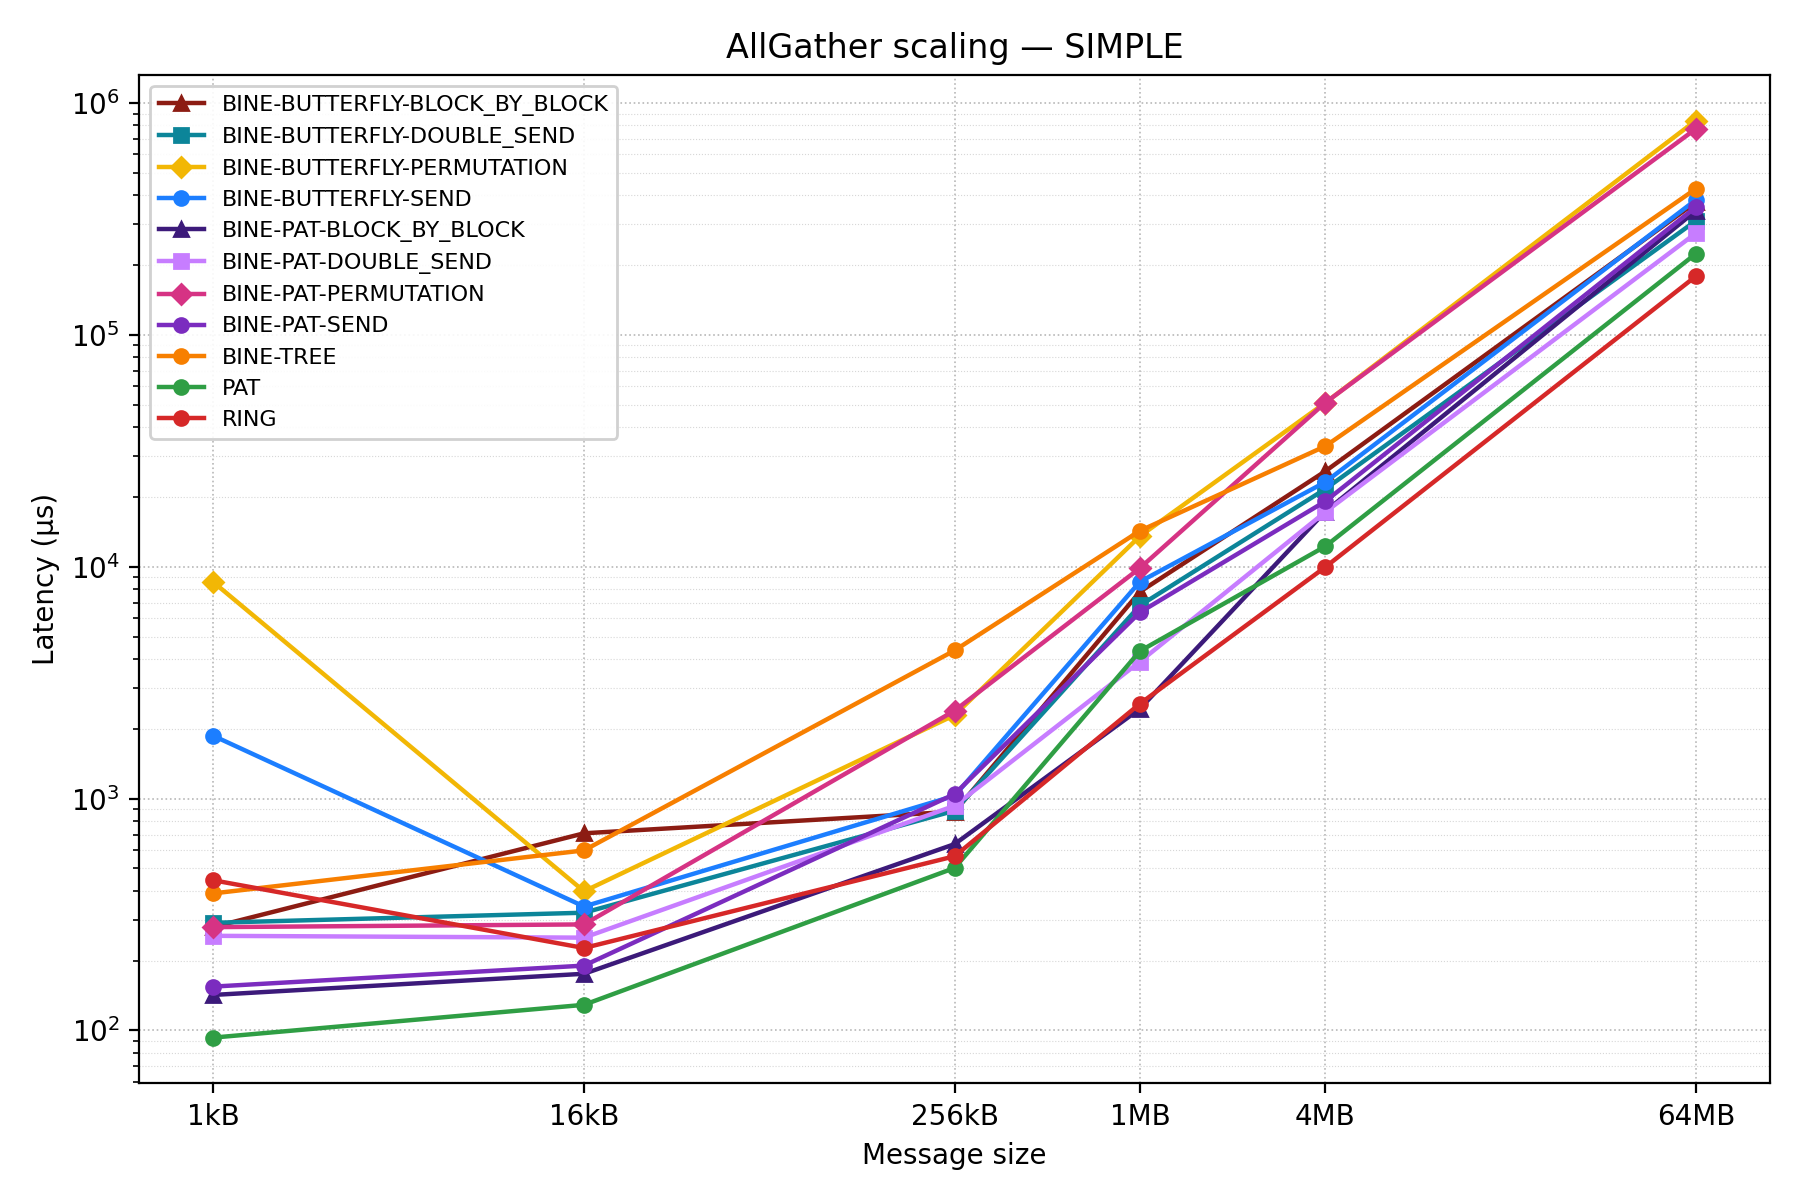

The file beside this chart, header and first rows:
pool, test, mean_ns, stddev_ns, min_ns, max_ns, median_ns, samples_ns
scaling/1kB_64MB/RING_AllGather, scaling/1kB_64MB/RING_AllGather/1kB, 444416, 0.0, 444416, 444416, 444416, [444416]
scaling/1kB_64MB/RING_AllGather, scaling/1kB_64MB/RING_AllGather/16kB, 226816, 0.0, 226816, 226816, 226816, [226816]
scaling/1kB_64MB/RING_AllGather, scaling/1kB_64MB/RING_AllGather/256kB, 564224, 0.0, 564224, 564224, 564224, [564224]
scaling/1kB_64MB/RING_AllGather, scaling/1kB_64MB/RING_AllGather/1MB, 2566144, 0.0, 2566144, 2566144, 2566144, [2566144]
scaling/1kB_64MB/RING_AllGather, scaling/1kB_64MB/RING_AllGather/4MB, 9963520, 0.0, 9963520, 9963520, 9963520, [9963520]
scaling/1kB_64MB/RING_AllGather, scaling/1kB_64MB/RING_AllGather/64MB, 179024384, 0.0, 179024384, 179024384, 179024384, [179024384]
scaling/1kB_64MB/PAT_AllGather, scaling/1kB_64MB/PAT_AllGather/1kB, 93184, 0.0, 93184, 93184, 93184, [93184]
scaling/1kB_64MB/PAT_AllGather, scaling/1kB_64MB/PAT_AllGather/16kB, 129024, 0.0, 129024, 129024, 129024, [129024]
scaling/1kB_64MB/PAT_AllGather, scaling/1kB_64MB/PAT_AllGather/256kB, 502272, 0.0, 502272, 502272, 502272, [502272]
scaling/1kB_64MB/PAT_AllGather, scaling/1kB_64MB/PAT_AllGather/1MB, 4328448, 0.0, 4328448, 4328448, 4328448, [4328448]
scaling/1kB_64MB/PAT_AllGather, scaling/1kB_64MB/PAT_AllGather/4MB, 12240384, 0.0, 12240384, 12240384, 12240384, [12240384]
scaling/1kB_64MB/PAT_AllGather, scaling/1kB_64MB/PAT_AllGather/64MB, 223867904, 0.0, 223867904, 223867904, 223867904, [223867904]
scaling/1kB_64MB/BINE_AllGather, scaling/1kB_64MB/BINE-BUTTERFLY-BLOCK_BY…, 279552, 0.0, 279552, 279552, 279552, [279552]
scaling/1kB_64MB/BINE_AllGather, scaling/1kB_64MB/BINE-BUTTERFLY-BLOCK_BY…, 708608, 0.0, 708608, 708608, 708608, [708608]
scaling/1kB_64MB/BINE_AllGather, scaling/1kB_64MB/BINE-BUTTERFLY-BLOCK_BY…, 878592, 0.0, 878592, 878592, 878592, [878592]
scaling/1kB_64MB/BINE_AllGather, scaling/1kB_64MB/BINE-BUTTERFLY-BLOCK_BY…, 7799808, 0.0, 7799808, 7799808, 7799808, [7799808]
scaling/1kB_64MB/BINE_AllGather, scaling/1kB_64MB/BINE-BUTTERFLY-BLOCK_BY…, 25802752, 0.0, 25802752, 25802752, 25802752, [25802752]
scaling/1kB_64MB/BINE_AllGather, scaling/1kB_64MB/BINE-BUTTERFLY-BLOCK_BY…, 373392384, 0.0, 373392384, 373392384, 373392384, [373392384]
scaling/1kB_64MB/BINE_AllGather, scaling/1kB_64MB/BINE-BUTTERFLY-DOUBLE_S…, 291328, 0.0, 291328, 291328, 291328, [291328]
scaling/1kB_64MB/BINE_AllGather, scaling/1kB_64MB/BINE-BUTTERFLY-DOUBLE_S…, 322048, 0.0, 322048, 322048, 322048, [322048]
scaling/1kB_64MB/BINE_AllGather, scaling/1kB_64MB/BINE-BUTTERFLY-DOUBLE_S…, 886784, 0.0, 886784, 886784, 886784, [886784]
scaling/1kB_64MB/BINE_AllGather, scaling/1kB_64MB/BINE-BUTTERFLY-DOUBLE_S…, 6804991, 0.0, 6804991, 6804991, 6804991, [6804991]
scaling/1kB_64MB/BINE_AllGather, scaling/1kB_64MB/BINE-BUTTERFLY-DOUBLE_S…, 21625854, 0.0, 21625854, 21625854, 21625854, [21625854]
scaling/1kB_64MB/BINE_AllGather, scaling/1kB_64MB/BINE-BUTTERFLY-DOUBLE_S…, 310498304, 0.0, 310498304, 310498304, 310498304, [310498304]
scaling/1kB_64MB/BINE_AllGather, scaling/1kB_64MB/BINE-BUTTERFLY-PERMUTAT…, 8579584, 0.0, 8579584, 8579584, 8579584, [8579584]
scaling/1kB_64MB/BINE_AllGather, scaling/1kB_64MB/BINE-BUTTERFLY-PERMUTAT…, 398336, 0.0, 398336, 398336, 398336, [398336]
scaling/1kB_64MB/BINE_AllGather, scaling/1kB_64MB/BINE-BUTTERFLY-PERMUTAT…, 2292224, 0.0, 2292224, 2292224, 2292224, [2292224]
scaling/1kB_64MB/BINE_AllGather, scaling/1kB_64MB/BINE-BUTTERFLY-PERMUTAT…, 13548032, 0.0, 13548032, 13548032, 13548032, [13548032]
scaling/1kB_64MB/BINE_AllGather, scaling/1kB_64MB/BINE-BUTTERFLY-PERMUTAT…, 50939904, 0.0, 50939904, 50939904, 50939904, [50939904]
scaling/1kB_64MB/BINE_AllGather, scaling/1kB_64MB/BINE-BUTTERFLY-PERMUTAT…, 840239104, 0.0, 840239104, 840239104, 840239104, [840239104]
scaling/1kB_64MB/BINE_AllGather, scaling/1kB_64MB/BINE-BUTTERFLY-SEND_All…, 1864704, 0.0, 1864704, 1864704, 1864704, [1864704]
scaling/1kB_64MB/BINE_AllGather, scaling/1kB_64MB/BINE-BUTTERFLY-SEND_All…, 342528, 0.0, 342528, 342528, 342528, [342528]
scaling/1kB_64MB/BINE_AllGather, scaling/1kB_64MB/BINE-BUTTERFLY-SEND_All…, 1028607, 0.0, 1028607, 1028607, 1028607, [1028607]
scaling/1kB_64MB/BINE_AllGather, scaling/1kB_64MB/BINE-BUTTERFLY-SEND_All…, 8619008, 0.0, 8619008, 8619008, 8619008, [8619008]
scaling/1kB_64MB/BINE_AllGather, scaling/1kB_64MB/BINE-BUTTERFLY-SEND_All…, 23173632, 0.0, 23173632, 23173632, 23173632, [23173632]
scaling/1kB_64MB/BINE_AllGather, scaling/1kB_64MB/BINE-BUTTERFLY-SEND_All…, 382075392, 0.0, 382075392, 382075392, 382075392, [382075392]
scaling/1kB_64MB/BINE_AllGather, scaling/1kB_64MB/BINE-PAT-BLOCK_BY_BLOCK…, 142336, 0.0, 142336, 142336, 142336, [142336]
scaling/1kB_64MB/BINE_AllGather, scaling/1kB_64MB/BINE-PAT-BLOCK_BY_BLOCK…, 175616, 0.0, 175616, 175616, 175616, [175616]
scaling/1kB_64MB/BINE_AllGather, scaling/1kB_64MB/BINE-PAT-BLOCK_BY_BLOCK…, 636416, 0.0, 636416, 636416, 636416, [636416]
scaling/1kB_64MB/BINE_AllGather, scaling/1kB_64MB/BINE-PAT-BLOCK_BY_BLOCK…, 2441728, 0.0, 2441728, 2441728, 2441728, [2441728]
scaling/1kB_64MB/BINE_AllGather, scaling/1kB_64MB/BINE-PAT-BLOCK_BY_BLOCK…, 17297920, 0.0, 17297920, 17297920, 17297920, [17297920]
scaling/1kB_64MB/BINE_AllGather, scaling/1kB_64MB/BINE-PAT-BLOCK_BY_BLOCK…, 342907904, 0.0, 342907904, 342907904, 342907904, [342907904]
scaling/1kB_64MB/BINE_AllGather, scaling/1kB_64MB/BINE-PAT-DOUBLE_SEND_Al…, 255999, 0.0, 255999, 255999, 255999, [255999]
scaling/1kB_64MB/BINE_AllGather, scaling/1kB_64MB/BINE-PAT-DOUBLE_SEND_Al…, 251392, 0.0, 251392, 251392, 251392, [251392]
scaling/1kB_64MB/BINE_AllGather, scaling/1kB_64MB/BINE-PAT-DOUBLE_SEND_Al…, 931328, 0.0, 931328, 931328, 931328, [931328]
scaling/1kB_64MB/BINE_AllGather, scaling/1kB_64MB/BINE-PAT-DOUBLE_SEND_Al…, 3897344, 0.0, 3897344, 3897344, 3897344, [3897344]
scaling/1kB_64MB/BINE_AllGather, scaling/1kB_64MB/BINE-PAT-DOUBLE_SEND_Al…, 17211392, 0.0, 17211392, 17211392, 17211392, [17211392]
scaling/1kB_64MB/BINE_AllGather, scaling/1kB_64MB/BINE-PAT-DOUBLE_SEND_Al…, 274488832, 0.0, 274488832, 274488832, 274488832, [274488832]
scaling/1kB_64MB/BINE_AllGather, scaling/1kB_64MB/BINE-PAT-PERMUTATION_Al…, 279039, 0.0, 279039, 279039, 279039, [279039]
scaling/1kB_64MB/BINE_AllGather, scaling/1kB_64MB/BINE-PAT-PERMUTATION_Al…, 286719, 0.0, 286719, 286719, 286719, [286719]
scaling/1kB_64MB/BINE_AllGather, scaling/1kB_64MB/BINE-PAT-PERMUTATION_Al…, 2395136, 0.0, 2395136, 2395136, 2395136, [2395136]
scaling/1kB_64MB/BINE_AllGather, scaling/1kB_64MB/BINE-PAT-PERMUTATION_Al…, 9871872, 0.0, 9871872, 9871872, 9871872, [9871872]
scaling/1kB_64MB/BINE_AllGather, scaling/1kB_64MB/BINE-PAT-PERMUTATION_Al…, 50994688, 0.0, 50994688, 50994688, 50994688, [50994688]
scaling/1kB_64MB/BINE_AllGather, scaling/1kB_64MB/BINE-PAT-PERMUTATION_Al…, 773899776, 0.0, 773899776, 773899776, 773899776, [773899776]
scaling/1kB_64MB/BINE_AllGather, scaling/1kB_64MB/BINE-PAT-SEND_AllGather…, 154624, 0.0, 154624, 154624, 154624, [154624]
scaling/1kB_64MB/BINE_AllGather, scaling/1kB_64MB/BINE-PAT-SEND_AllGather…, 190464, 0.0, 190464, 190464, 190464, [190464]
scaling/1kB_64MB/BINE_AllGather, scaling/1kB_64MB/BINE-PAT-SEND_AllGather…, 1046528, 0.0, 1046528, 1046528, 1046528, [1046528]
scaling/1kB_64MB/BINE_AllGather, scaling/1kB_64MB/BINE-PAT-SEND_AllGather…, 6358528, 0.0, 6358528, 6358528, 6358528, [6358528]
scaling/1kB_64MB/BINE_AllGather, scaling/1kB_64MB/BINE-PAT-SEND_AllGather…, 19138048, 0.0, 19138048, 19138048, 19138048, [19138048]
scaling/1kB_64MB/BINE_AllGather, scaling/1kB_64MB/BINE-PAT-SEND_AllGather…, 355739648, 0.0, 355739648, 355739648, 355739648, [355739648]
... 6 more rows
